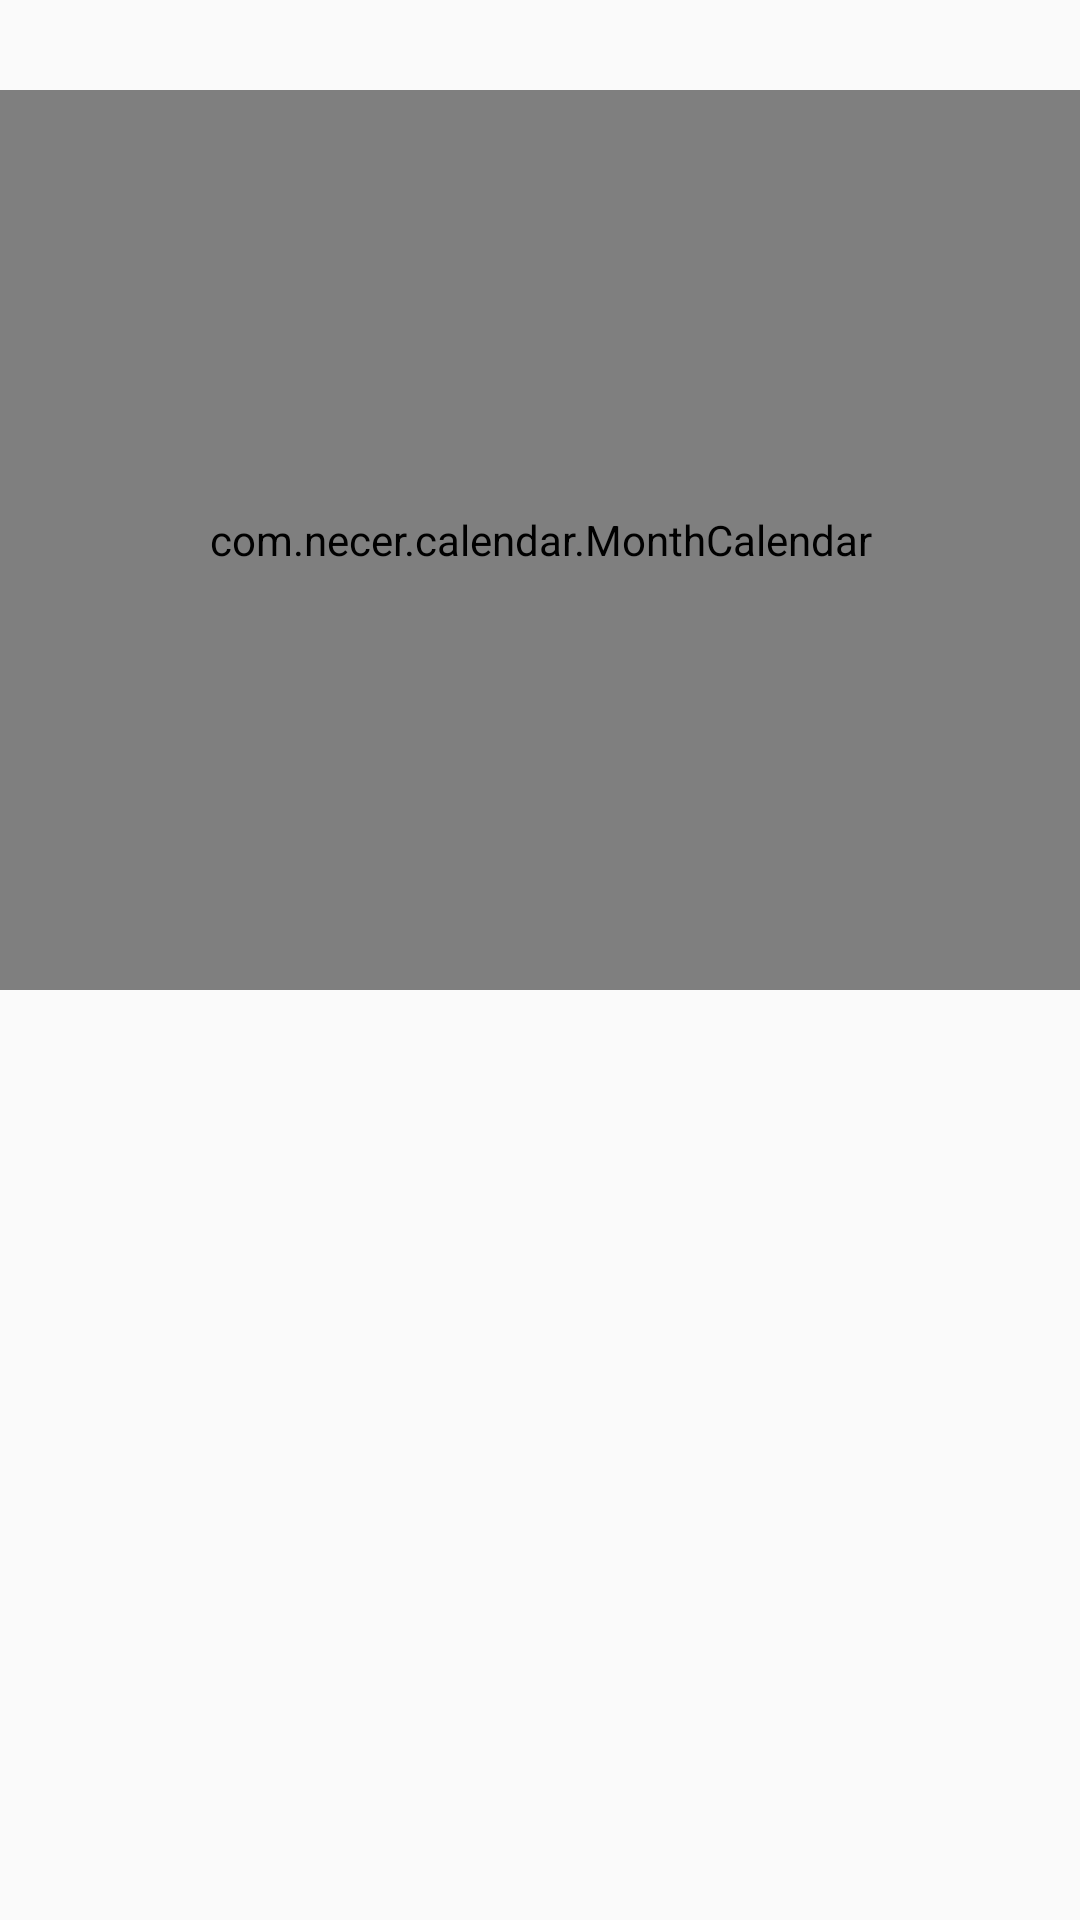

Produce the Android XML layout that renders to this screen, including the resource entries it uses.
<!-- AndroidManifest.xml: application theme Theme.FedUniStudentAttendance30395743 -->
<!-- res/layout/activity_attendance2.xml -->
<?xml version="1.0" encoding="utf-8"?>
<LinearLayout xmlns:android="http://schemas.android.com/apk/res/android"
    xmlns:app="http://schemas.android.com/apk/res-auto"
    xmlns:tools="http://schemas.android.com/tools"
    android:layout_width="match_parent"
    android:layout_height="match_parent"

    android:orientation="vertical">

    <TextView
        android:textSize="20dp"
        android:textColor="@color/black"
        android:gravity="center"
        android:id="@+id/tv_date"
        android:layout_width="match_parent"
        android:layout_height="30dp">

    </TextView>







    <com.necer.calendar.MonthCalendar

        app:todayCheckedBackground="@color/blue"
        app:todayCheckedSolarTextColor="@color/blue"
        app:defaultCheckedLunarTextColor="@color/white"
        app:todayCheckedLunarTextColor="@color/white"
        app:todayUnCheckedLunarTextColor="@color/white"
        app:defaultUnCheckedLunarTextColor="@color/white"
        android:id="@+id/weekCalendar"
        android:layout_width="match_parent"
        android:layout_height="300dp" >



    </com.necer.calendar.MonthCalendar>
    <ListView
        android:id="@+id/attendanceListView"
        android:layout_width="match_parent"
        android:layout_height="wrap_content"
        />




</LinearLayout>
<!-- resources referenced by this layout -->
<resources>
  <color name="black">#000000</color>
  <color name="blue">#0000FF</color>
  <color name="white">#FFFFFF</color>
  <style name="Theme.FedUniStudentAttendance30395743" parent="Theme.AppCompat.DayNight.NoActionBar">
          
  
  
  
  
  
  
  
  
  
          
      </style>
</resources>
